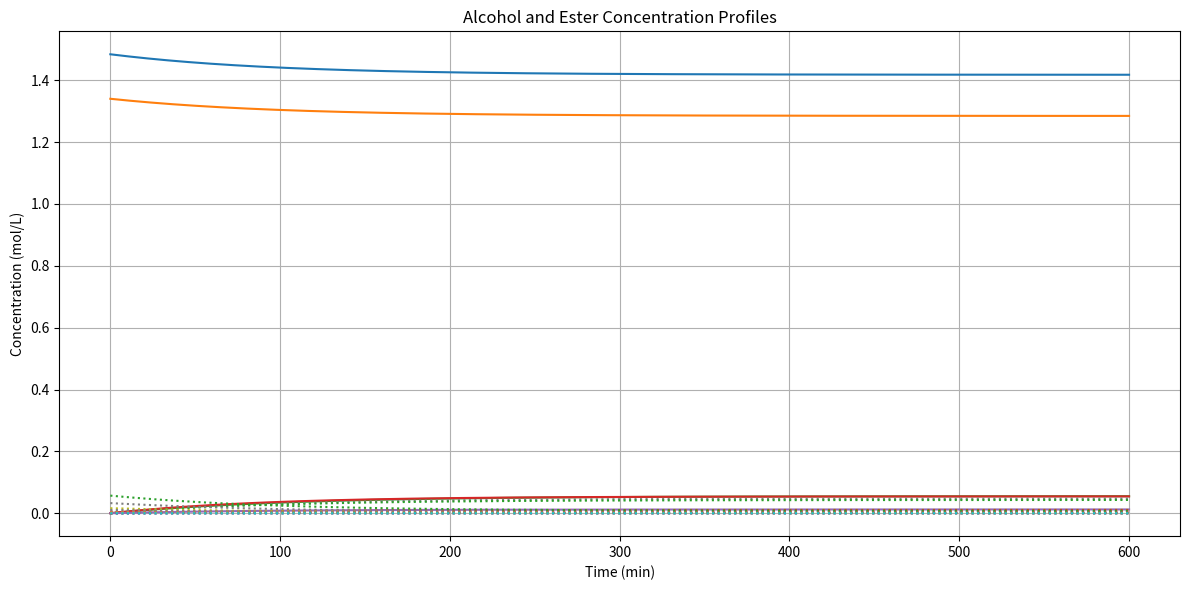

The matplotlib source for this figure:
import math
import matplotlib.pyplot as plt
import numpy as np
import pandas as pd

# Molecular weights (g/mol)
MW_C16_ALCOHOL = 242.45    # C16 alcohol (hexadecanol
MW_C18_ALCOHOL = 268.48    # C18 alcohol (octadecanol)
MW_C20_ALCOHOL = 296.53   # C20 alcohol (eicosanol)
MW_C22_ALCOHOL = 342.6   # C22 alcohol (docosanol)
MW_C24_ALCOHOL = 352.65   # C24 alcohol (tetracosanol)

MW_C16_ACID = 256.43
MW_C18_ACID = 282.47
MW_C20_ACID = 310.51
MW_C22_ACID = 338.58
MW_C24_ACID = 366.63

ester_mw = {
    'C16_OH_C16_COOH_ESTER': MW_C16_ALCOHOL + MW_C16_ACID - 18.01,
    'C16_OH_C18_COOH_ESTER': MW_C16_ALCOHOL + MW_C18_ACID - 18.01,
    'C16_OH_C20_COOH_ESTER': MW_C16_ALCOHOL + MW_C20_ACID - 18.01,
    'C16_OH_C22_COOH_ESTER': MW_C16_ALCOHOL + MW_C22_ACID - 18.01,
    'C16_OH_C24_COOH_ESTER': MW_C16_ALCOHOL + MW_C24_ACID - 18.01,

    'C18_OH_C16_COOH_ESTER': MW_C18_ALCOHOL + MW_C16_ACID - 18.01,
    'C18_OH_C18_COOH_ESTER': MW_C18_ALCOHOL + MW_C18_ACID - 18.01,
    'C18_OH_C20_COOH_ESTER': MW_C18_ALCOHOL + MW_C20_ACID - 18.01,
    'C18_OH_C22_COOH_ESTER': MW_C18_ALCOHOL + MW_C22_ACID - 18.01,
    'C18_OH_C24_COOH_ESTER': MW_C18_ALCOHOL + MW_C24_ACID - 18.01,

    'C20_OH_C16_COOH_ESTER': MW_C20_ALCOHOL + MW_C16_ACID - 18.01,
    'C20_OH_C18_COOH_ESTER': MW_C20_ALCOHOL + MW_C18_ACID - 18.01,
    'C20_OH_C20_COOH_ESTER': MW_C20_ALCOHOL + MW_C20_ACID - 18.01,
    'C20_OH_C22_COOH_ESTER': MW_C20_ALCOHOL + MW_C22_ACID - 18.01,
    'C20_OH_C24_COOH_ESTER': MW_C20_ALCOHOL + MW_C24_ACID - 18.01,

    'C22_OH_C16_COOH_ESTER': MW_C22_ALCOHOL + MW_C16_ACID - 18.01,
    'C22_OH_C18_COOH_ESTER': MW_C22_ALCOHOL + MW_C18_ACID - 18.01,
    'C22_OH_C20_COOH_ESTER': MW_C22_ALCOHOL + MW_C20_ACID - 18.01,
    'C22_OH_C22_COOH_ESTER': MW_C22_ALCOHOL + MW_C22_ACID - 18.01,
    'C22_OH_C24_COOH_ESTER': MW_C22_ALCOHOL + MW_C24_ACID - 18.01,

    'C24_OH_C16_COOH_ESTER': MW_C24_ALCOHOL + MW_C16_ACID - 18.01,
    'C24_OH_C18_COOH_ESTER': MW_C24_ALCOHOL + MW_C18_ACID - 18.01,
    'C24_OH_C20_COOH_ESTER': MW_C24_ALCOHOL + MW_C20_ACID - 18.01,
    'C24_OH_C22_COOH_ESTER': MW_C24_ALCOHOL + MW_C22_ACID - 18.01,
    'C24_OH_C24_COOH_ESTER': MW_C24_ALCOHOL + MW_C24_ACID - 18.01,
}

# Create dictionary of alcohol molecular weights for easy lookup
ALCOHOL_MW = {
    'C16_OH': MW_C16_ALCOHOL,
    'C18_OH': MW_C18_ALCOHOL,
    'C20_OH': MW_C20_ALCOHOL,
    'C22_OH': MW_C22_ALCOHOL,
    'C24_OH': MW_C24_ALCOHOL
}

ACID_MW = {
    'C16_COOH': MW_C16_ACID,
    'C18_COOH': MW_C18_ACID,
    'C20_COOH': MW_C20_ACID,
    'C22_COOH': MW_C22_ACID,
    'C24_COOH': MW_C24_ACID
}

Cetearyl_Alcohol = {
    'C16_OH': 0.50,
    'C18_OH': 0.50,
    'C20_OH': 0.00,
    'C22_OH': 0.00,
    'C24_OH': 0.00,
}

jojoba_oil = {
    'C16_OH_C16_COOH_ESTER': 0.00,
    'C16_OH_C18_COOH_ESTER': 0.00,
    'C16_OH_C20_COOH_ESTER': 0.00,
    'C16_OH_C22_COOH_ESTER': 0.16,
    'C16_OH_C24_COOH_ESTER': 0.56,
    'C18_OH_C16_COOH_ESTER': 0.00,
    'C18_OH_C18_COOH_ESTER': 0.05,
    'C18_OH_C20_COOH_ESTER': 0.80,
    'C18_OH_C22_COOH_ESTER': 1.40,
    'C18_OH_C24_COOH_ESTER': 1.60,
    'C20_OH_C16_COOH_ESTER': 0.92,
    'C20_OH_C18_COOH_ESTER': 4.31,
    'C20_OH_C20_COOH_ESTER': 22.67,
    'C20_OH_C22_COOH_ESTER': 11.20,
    'C20_OH_C24_COOH_ESTER': 0.95,
    'C22_OH_C16_COOH_ESTER': 0.16,
    'C22_OH_C18_COOH_ESTER': 3.36,
    'C22_OH_C20_COOH_ESTER': 39.47,
    'C22_OH_C22_COOH_ESTER': 2.23,
    'C22_OH_C24_COOH_ESTER': 0.00,
    'C24_OH_C16_COOH_ESTER': 0.28,
    'C24_OH_C18_COOH_ESTER': 1.07,
    'C24_OH_C20_COOH_ESTER': 7.42,
    'C24_OH_C22_COOH_ESTER': 1.39,
    'C24_OH_C24_COOH_ESTER': 0.00,
}

GRAMS_CETEARYL_ALCOHOL = 178
DENSITY_CETEARYL_ALCOHOL = 0.811
GRAMS_JOJOBA_OIL = 22
DENSITY_JOJOBA_OIL = 0.789

Total_Volume_ML = GRAMS_CETEARYL_ALCOHOL / DENSITY_CETEARYL_ALCOHOL + GRAMS_JOJOBA_OIL / DENSITY_JOJOBA_OIL
Total_Volume_L = Total_Volume_ML / 1000


#Data for Cetearly Alcohol
Initial_Average_Alcohol_MW = 0.00

for key in Cetearyl_Alcohol:
    Initial_Average_Alcohol_MW += Cetearyl_Alcohol[key] * ALCOHOL_MW[key]

Cetearly_Moles = GRAMS_CETEARYL_ALCOHOL / Initial_Average_Alcohol_MW

Cetearyl_Concentration = Cetearly_Moles / Total_Volume_L

# Convert mass fraction directly to mol/L using original gram weights
for alc in Cetearyl_Alcohol:
    grams = Cetearyl_Alcohol[alc] * GRAMS_CETEARYL_ALCOHOL
    mols = grams / ALCOHOL_MW[alc]
    Cetearyl_Alcohol[alc] = mols / Total_Volume_L

# Define kinetics parameters for each alcohol
base_Ea = 45000  # J/mol (activation energy)
base_A = 1.2e7  # Pre-exponential factor

# Individual kinetics parameters for each alcohol (can be customized)
individual_kinetics = {
    'C16_OH': {'Ea_forward': 45000, 'A_forward': 1.2e7},
    'C18_OH': {'Ea_forward': 45000, 'A_forward': 1.2e7},
    'C20_OH': {'Ea_forward': 45000, 'A_forward': 1.2e7},
    'C22_OH': {'Ea_forward': 41000, 'A_forward': 1.2e7},
    'C24_OH': {'Ea_forward': 41000, 'A_forward': 1.2e7},
}

# Flag to control whether to use individual values or master values
use_individual_kinetics = True  # Set to True to use individual values, False to use master values

alcohol_kinetics = {}
for alcohol in ALCOHOL_MW:
    if use_individual_kinetics and alcohol in individual_kinetics:
        # Use individual values if flag is True and values are provided
        alcohol_kinetics[alcohol] = individual_kinetics[alcohol].copy()
    else:
        # Use master values otherwise
        alcohol_kinetics[alcohol] = {
            'Ea_forward': base_Ea,  # J/mol (activation energy)
            'A_forward': base_A,  # Pre-exponential factor
        }

#Data for Jojoba_Oil
Initial_Average_Oil_MW = 0.00

for key in jojoba_oil:
    Initial_Average_Oil_MW += (jojoba_oil[key] * ester_mw[key]) / 100

Jojoba_Moles = GRAMS_JOJOBA_OIL / Initial_Average_Oil_MW

Jojoba_Concentration = Jojoba_Moles / Total_Volume_L

for ester in jojoba_oil:
    jojoba_oil[ester] = jojoba_oil[ester] * Jojoba_Concentration / 100

Rxn_conditions = {
    'Jojoba_Oil': jojoba_oil,
    'Cetearly_Alcohol': Cetearyl_Alcohol,
    'Alcohol_Kinetics': alcohol_kinetics,
    'temp': 338.15,
    'catalyst_conc' : 0.00004,
    'Rxn_Time_MIN' : 600,
    'base_Ea': base_Ea,
    'base_A': base_A,
    'individual_kinetics': individual_kinetics,
    'use_individual_kinetics': use_individual_kinetics,
}

R = 8.314  # J/mol·K
T = Rxn_conditions['temp']
dt = 1  # seconds per step
total_time_sec = Rxn_conditions['Rxn_Time_MIN'] * 60  # total time in seconds
time_steps = total_time_sec
catalyst_conc = Rxn_conditions['catalyst_conc']

# Calculate reaction rate constants for each alcohol using Arrhenius equation
for alcohol, params in alcohol_kinetics.items():
    params['k_forward'] = params['A_forward'] * math.exp(-params['Ea_forward'] / (R * T))

time_array = np.arange(0, total_time_sec + 1, dt)
alcohol_profile = {alc: [] for alc in Cetearyl_Alcohol}
ester_profile = {ester: [] for ester in jojoba_oil}

# Initialize alcohol concentrations with all possible alcohols
current_alc_conc = {alc: Cetearyl_Alcohol.get(alc, 0.0) for alc in ALCOHOL_MW}
current_jojoba = jojoba_oil.copy()

# Store initial profiles
for alc in current_alc_conc:
    alcohol_profile[alc].append(current_alc_conc[alc])
for ester in current_jojoba:
    ester_profile[ester].append(current_jojoba[ester])

# Simulation loop
for t in range(total_time_sec):
    # Calculate individual reaction rates for each alcohol and ester
    individual_rates = {}
    total_net_rate = 0

    # For each ester in the pool
    for ester_name, ester_concentration in current_jojoba.items():
        individual_rates[ester_name] = {}

        # Extract donor alcohol from ester name
        try:
            parts = ester_name.split("_")
            donor_core = parts[0]
            donor_alc = donor_core + "_OH"
            acid_part = "_".join(parts[2:-1])

        except ValueError:
            print(f"Skipping malformed ester: {ester_name}")
            continue

        for alcohol in current_alc_conc:
            if not alcohol.endswith("_OH") or alcohol not in alcohol_kinetics:
                continue
            if alcohol == donor_alc:
                continue  # Skip self-swap

            # Calculate forward rate for this alcohol and ester
            forward_rate = alcohol_kinetics[alcohol]['k_forward'] * ester_concentration * current_alc_conc[alcohol] * catalyst_conc

            # For reverse rate, we use the forward rates of the ester alcohol, This implements the concept that "one alcohol's reverse is another alcohol's forward"
            reverse_ester = f"{alcohol.replace('_OH', '')}_OH_{acid_part}_COOH_ESTER"
            reverse_conc = current_jojoba.get(reverse_ester, 0.0)
            reverse_rate = alcohol_kinetics[alcohol]['k_forward'] * reverse_conc * current_alc_conc[donor_alc] * catalyst_conc

            # Calculate net rate for this alcohol and ester
            net_rate = (forward_rate - reverse_rate) * dt

            individual_rates[ester_name][alcohol] = net_rate
            total_net_rate += net_rate

    # Update ester concentrations based on individual rates
    new_jojoba = current_jojoba.copy()
    for ester_name, ester_rates in individual_rates.items():
        ester_net_rate = sum(ester_rates.values())
        new_jojoba[ester_name] = max(0, current_jojoba[ester_name] - ester_net_rate)

    # Update alcohol concentrations based on reactions
    new_alc_conc = current_alc_conc.copy()

    # Process each ester's reactions
    for ester_name, ester_rates in individual_rates.items():
        try:
            parts = ester_name.split("_")
            donor_core = parts[0]
            donor_alc = donor_core + "_OH"
            acid_part = "_".join(parts[2:-1])
        except ValueError:
            continue

        # Sum the rates for this ester across all alcohols
        ester_total_rate = sum(ester_rates.values())

        # Add the released alcohol
        if donor_alc in new_alc_conc:
            new_alc_conc[donor_alc] += ester_total_rate
        else:
            new_alc_conc[donor_alc] = ester_total_rate

        # Process each attacking alcohol
        # Process each attacking alcohol
        for alcohol, rate in ester_rates.items():
            # Subtract consumed alcohol
            new_alc_conc[alcohol] -= rate

            # Parse ester to get acid part for constructing new ester name
            parts = ester_name.split("_")
            try:
                # Validate known pattern: <Donor>_OH_<Acid>_COOH_ESTER
                if parts[-2:] != ['COOH', 'ESTER']:
                    print(f"Malformed ester name: {ester_name}")
                    continue
                acid_part = parts[-3]  # The acid name, just before "COOH"
            except IndexError:
                print(f"Error parsing ester: {ester_name}")
                continue

            # Create the new ester from attacking alcohol and the acid
            new_donor = alcohol.replace('_OH', '')
            new_ester = f"{new_donor}_OH_{acid_part}_COOH_ESTER"

            # Optional: catch malformed new ester names
            if new_ester.count("COOH") > 1:
                print(f"Skipping malformed new ester: {new_ester}")
                continue
            new_jojoba[new_ester] = new_jojoba.get(new_ester, 0.0) + rate

    # Apply non-negative constraint to all alcohols
    for alcohol_name in new_alc_conc:
        new_alc_conc[alcohol_name] = max(0, new_alc_conc[alcohol_name])

    # Update current concentrations
    current_alc_conc = new_alc_conc
    current_jojoba = new_jojoba

    # Store profiles
    for alc in current_alc_conc:
        if alc in alcohol_profile:
            alcohol_profile[alc].append(current_alc_conc[alc])
        else:
            # Initialize with zeros for previous time steps and add current value
            alcohol_profile[alc] = [0.0] * len(time_array[:t]) + [current_alc_conc[alc]]

    for ester in current_jojoba:
        if ester in ester_profile:
            ester_profile[ester].append(current_jojoba[ester])
        else:
            # Initialize with zeros for previous time steps and add current value
            ester_profile[ester] = [0.0] * len(time_array[:t]) + [current_jojoba[ester]]

# Plot both alcohol and ester concentrations (no legend to reduce clutter)
plt.figure(figsize=(12, 6))
for alc in alcohol_profile:
    plt.plot(time_array / 60, alcohol_profile[alc])
for ester in ester_profile:
    plt.plot(time_array / 60, ester_profile[ester], ':')
plt.xlabel("Time (min)")
plt.ylabel("Concentration (mol/L)")
plt.title("Alcohol and Ester Concentration Profiles")
plt.grid(True)
plt.tight_layout()
plt.show()

# Create combined final concentration table
final_conc = {}
for alc in alcohol_profile:
    final_conc[alc] = alcohol_profile[alc][-1]
for ester in ester_profile:
    final_conc[ester] = ester_profile[ester][-1]


final_df = pd.DataFrame.from_dict(final_conc, orient='index', columns=['Final Concentration (mol/L)'])
final_df.index.name = 'Species'
final_df = final_df.sort_values(by='Final Concentration (mol/L)', ascending=False)


# Create initial concentration table
initial_conc = {}
for alc in Cetearyl_Alcohol:
    initial_conc[alc] = Cetearyl_Alcohol[alc]
for ester in jojoba_oil:
    initial_conc[ester] = jojoba_oil[ester]

initial_df = pd.DataFrame.from_dict(initial_conc, orient='index', columns=['Initial Concentration (mol/L)'])
initial_df.index.name = 'Species'
initial_df = initial_df.sort_values(by='Initial Concentration (mol/L)', ascending=False)

# Display initial concentrations in a table
fig, ax = plt.subplots(figsize=(10, min(25, 0.4 * len(initial_df))))
ax.axis('off')
table = ax.table(cellText=np.round(initial_df.values, decimals=4),
                 rowLabels=initial_df.index,
                 colLabels=initial_df.columns,
                 loc='center',
                 cellLoc='center')
table.scale(1, 1.5)
plt.title("Initial Species Concentrations")
plt.tight_layout()
plt.show()

# Display final concentrations in a table
fig, ax = plt.subplots(figsize=(10, min(25, 0.4 * len(final_df))))
ax.axis('off')
table = ax.table(cellText=np.round(final_df.values, decimals=4),
                 rowLabels=final_df.index,
                 colLabels=final_df.columns,
                 loc='center',
                 cellLoc='center')
table.scale(1, 1.5)
plt.title("Final Species Concentrations")
plt.tight_layout()
plt.show()


# Calculate molecular weights for all species
species_mw = {**ALCOHOL_MW, **ester_mw}

# Convert concentrations to grams
initial_weight = {spec: initial_conc[spec] * species_mw[spec] for spec in initial_conc if spec in species_mw}
final_weight = {spec: final_conc[spec] * species_mw[spec] for spec in final_conc if spec in species_mw}

total_initial_weight = sum(initial_weight.values())
total_final_weight = sum(final_weight.values())

initial_wt_percent = {spec: (wt / total_initial_weight) * 100 for spec, wt in initial_weight.items()}
final_wt_percent = {spec: (wt / total_final_weight) * 100 for spec, wt in final_weight.items()}

# Create DataFrames for weight percentages
initial_wt_df = pd.DataFrame.from_dict(initial_wt_percent, orient='index', columns=['Initial Weight %'])
initial_wt_df.index.name = 'Species'
initial_wt_df = initial_wt_df.sort_values(by='Initial Weight %', ascending=False)

final_wt_df = pd.DataFrame.from_dict(final_wt_percent, orient='index', columns=['Final Weight %'])
final_wt_df.index.name = 'Species'
final_wt_df = final_wt_df.sort_values(by='Final Weight %', ascending=False)

# Display initial weight percentages
fig, ax = plt.subplots(figsize=(10, min(25, 0.4 * len(initial_wt_df))))
ax.axis('off')
table = ax.table(cellText=np.round(initial_wt_df.values, decimals=4),
                 rowLabels=initial_wt_df.index,
                 colLabels=initial_wt_df.columns,
                 loc='center',
                 cellLoc='center')
table.scale(1, 1.5)
plt.title("Initial Species Weight Percentages")
plt.tight_layout()
plt.show()

# Display final weight percentages
fig, ax = plt.subplots(figsize=(10, min(25, 0.4 * len(final_wt_df))))
ax.axis('off')
table = ax.table(cellText=np.round(final_wt_df.values, decimals=4),
                 rowLabels=final_wt_df.index,
                 colLabels=final_wt_df.columns,
                 loc='center',
                 cellLoc='center')
table.scale(1, 1.5)
plt.title("Final Species Weight Percentages")
plt.tight_layout()
plt.show()

# Summarize alcohol and ester weight % totals
final_alcohol_wt_pct = sum([final_wt_percent[spec] for spec in final_wt_percent if spec in ALCOHOL_MW])
final_ester_wt_pct = sum([final_wt_percent[spec] for spec in final_wt_percent if spec in ester_mw])

print(f"\nFinal Total Alcohol Weight %: {final_alcohol_wt_pct:.2f}%")
print(f"Final Total Ester Weight %: {final_ester_wt_pct:.2f}%")

# Calculate summed weight percent for each total chain length
chain_length_totals = {}

# Process all esters in final weight percentages
for ester, weight_pct in final_wt_percent.items():
    # Only process ester species
    if '_ESTER' in ester:
        # Extract alcohol and acid chain lengths from ester name
        parts = ester.split('_')
        alcohol_length = int(parts[0].replace('C', ''))
        acid_length = int(parts[2].replace('C', ''))

        # Calculate total chain length
        total_length = alcohol_length + acid_length

        # Add to the appropriate chain length total
        chain_key = f"C{total_length}"
        if chain_key in chain_length_totals:
            chain_length_totals[chain_key] += weight_pct
        else:
            chain_length_totals[chain_key] = weight_pct

# Sort chain lengths numerically
sorted_chain_lengths = sorted(chain_length_totals.keys(), key=lambda x: int(x.replace('C', '')))

# Display the summed weight percent for each chain length
print("\nSummed Weight Percent by Total Chain Length:")
for chain in sorted_chain_lengths:
    print(f"{chain}: {chain_length_totals[chain]:.2f}%")

# Calculate the ratio of (C36+C38) / (C40+C42)
numerator = chain_length_totals.get('C36', 0) + chain_length_totals.get('C38', 0)
denominator = chain_length_totals.get('C40', 0) + chain_length_totals.get('C42', 0)

if denominator > 0:
    ratio = numerator / denominator
    print(f"\nRatio of (C36+C38) / (C40+C42): {ratio:.4f}")
